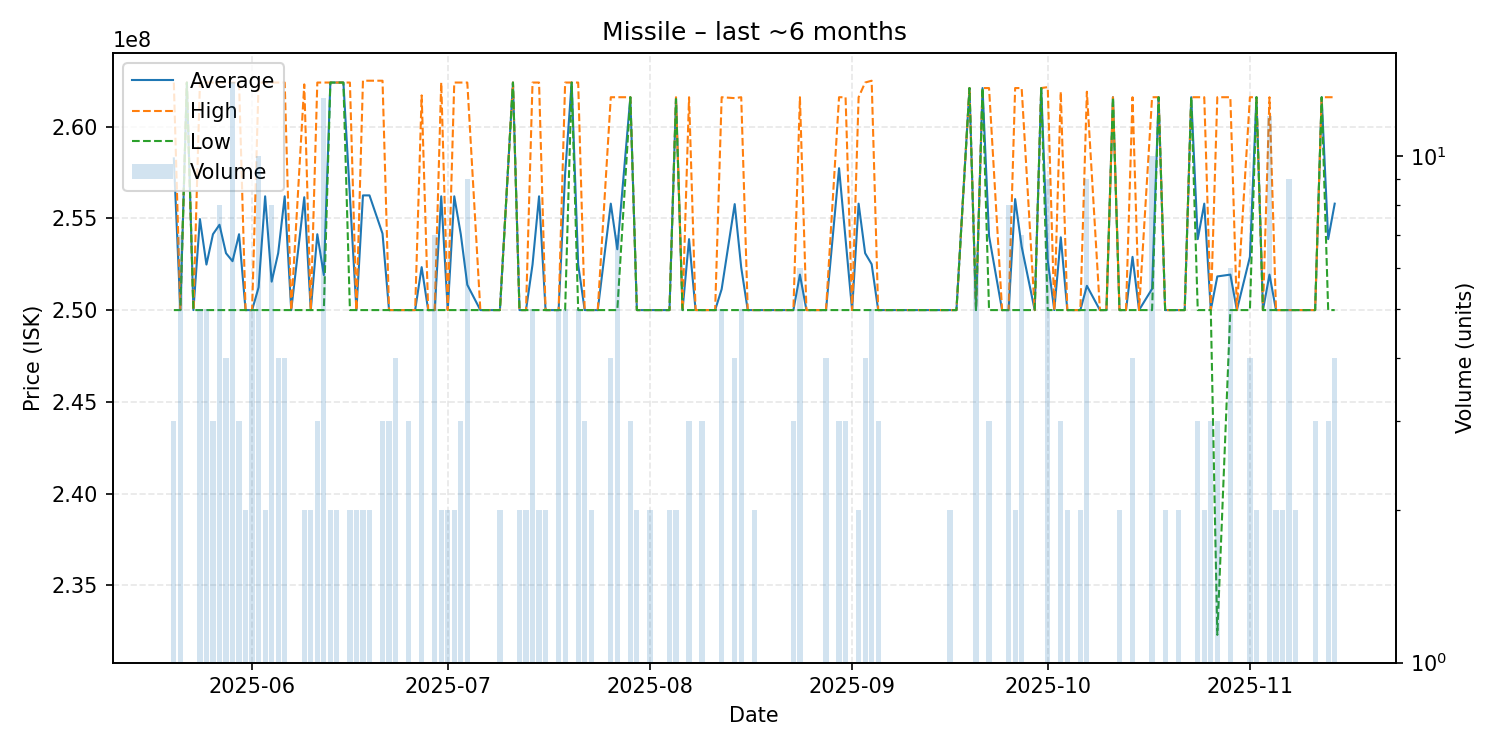

Values plotted in this chart, from the file beside it:
date, average, highest, lowest, order_count, volume
2025-05-20, 258266667, 262400000, 250000000, 3, 3
2025-05-21, 250000000, 250000000, 250000000, 2, 7
2025-05-22, 262400000, 262400000, 262400000, 1, 1
2025-05-23, 250000000, 250000000, 250000000, 1, 1
2025-05-24, 254960000, 262400000, 250000000, 5, 5
2025-05-25, 252480000, 262400000, 250000000, 5, 5
2025-05-26, 254133333, 262400000, 250000000, 3, 3
2025-05-27, 254650000, 262400000, 250000000, 5, 8
2025-05-28, 253100000, 262400000, 250000000, 4, 4
2025-05-29, 252664286, 262400000, 250000000, 11, 14
2025-05-30, 254133333, 262400000, 250000000, 3, 3
2025-05-31, 250000000, 250000000, 250000000, 2, 2
2025-06-01, 250000000, 250000000, 250000000, 5, 5
2025-06-02, 251240000, 262400000, 250000000, 9, 10
2025-06-03, 256200000, 262400000, 250000000, 2, 2
2025-06-04, 251550000, 262400000, 250000000, 4, 8
2025-06-05, 253100000, 262400000, 250000000, 3, 4
2025-06-06, 256200000, 262400000, 250000000, 4, 4
2025-06-07, 250000000, 250000000, 250000000, 1, 1
2025-06-09, 256150000, 262300000, 250000000, 2, 2
2025-06-10, 250000000, 250000000, 250000000, 2, 2
2025-06-11, 254133333, 262400000, 250000000, 3, 3
2025-06-12, 251907692, 262400000, 250000000, 5, 13
2025-06-13, 262400000, 262400000, 262400000, 2, 2
2025-06-14, 262400000, 262400000, 262400000, 2, 2
2025-06-15, 262400000, 262400000, 262400000, 1, 1
2025-06-16, 256200000, 262400000, 250000000, 2, 2
2025-06-17, 250000000, 250000000, 250000000, 2, 2
2025-06-18, 256250000, 262500000, 250000000, 2, 2
2025-06-19, 256250000, 262500000, 250000000, 2, 2
2025-06-21, 254166667, 262500000, 250000000, 3, 3
2025-06-22, 250000000, 250000000, 250000000, 3, 3
2025-06-23, 250000000, 250000000, 250000000, 4, 4
2025-06-24, 250000000, 250000000, 250000000, 1, 1
2025-06-25, 250000000, 250000000, 250000000, 3, 3
2025-06-26, 250000000, 250000000, 250000000, 1, 1
2025-06-27, 252340000, 261700000, 250000000, 2, 5
2025-06-28, 250000000, 250000000, 250000000, 1, 1
2025-06-29, 250000000, 250000000, 250000000, 3, 7
2025-06-30, 256200000, 262400000, 250000000, 2, 2
2025-07-01, 250000000, 250000000, 250000000, 2, 2
2025-07-02, 256200000, 262400000, 250000000, 2, 2
2025-07-03, 254133333, 262400000, 250000000, 3, 3
2025-07-04, 251377778, 262400000, 250000000, 2, 9
2025-07-06, 250000000, 250000000, 250000000, 1, 1
2025-07-07, 250000000, 250000000, 250000000, 1, 1
2025-07-08, 250000000, 250000000, 250000000, 1, 1
2025-07-09, 250000000, 250000000, 250000000, 2, 2
2025-07-11, 262400000, 262400000, 262400000, 1, 1
2025-07-12, 250000000, 250000000, 250000000, 2, 2
2025-07-13, 250000000, 250000000, 250000000, 2, 2
2025-07-14, 252480000, 262400000, 250000000, 2, 5
2025-07-15, 256200000, 262400000, 250000000, 2, 2
2025-07-16, 250000000, 250000000, 250000000, 2, 2
2025-07-17, 250000000, 250000000, 250000000, 1, 1
2025-07-18, 250000000, 250000000, 250000000, 5, 5
2025-07-19, 257440000, 262400000, 250000000, 4, 5
2025-07-20, 262400000, 262400000, 262400000, 1, 1
2025-07-21, 252480000, 262400000, 250000000, 2, 5
2025-07-22, 250000000, 250000000, 250000000, 3, 3
... 93 more rows
